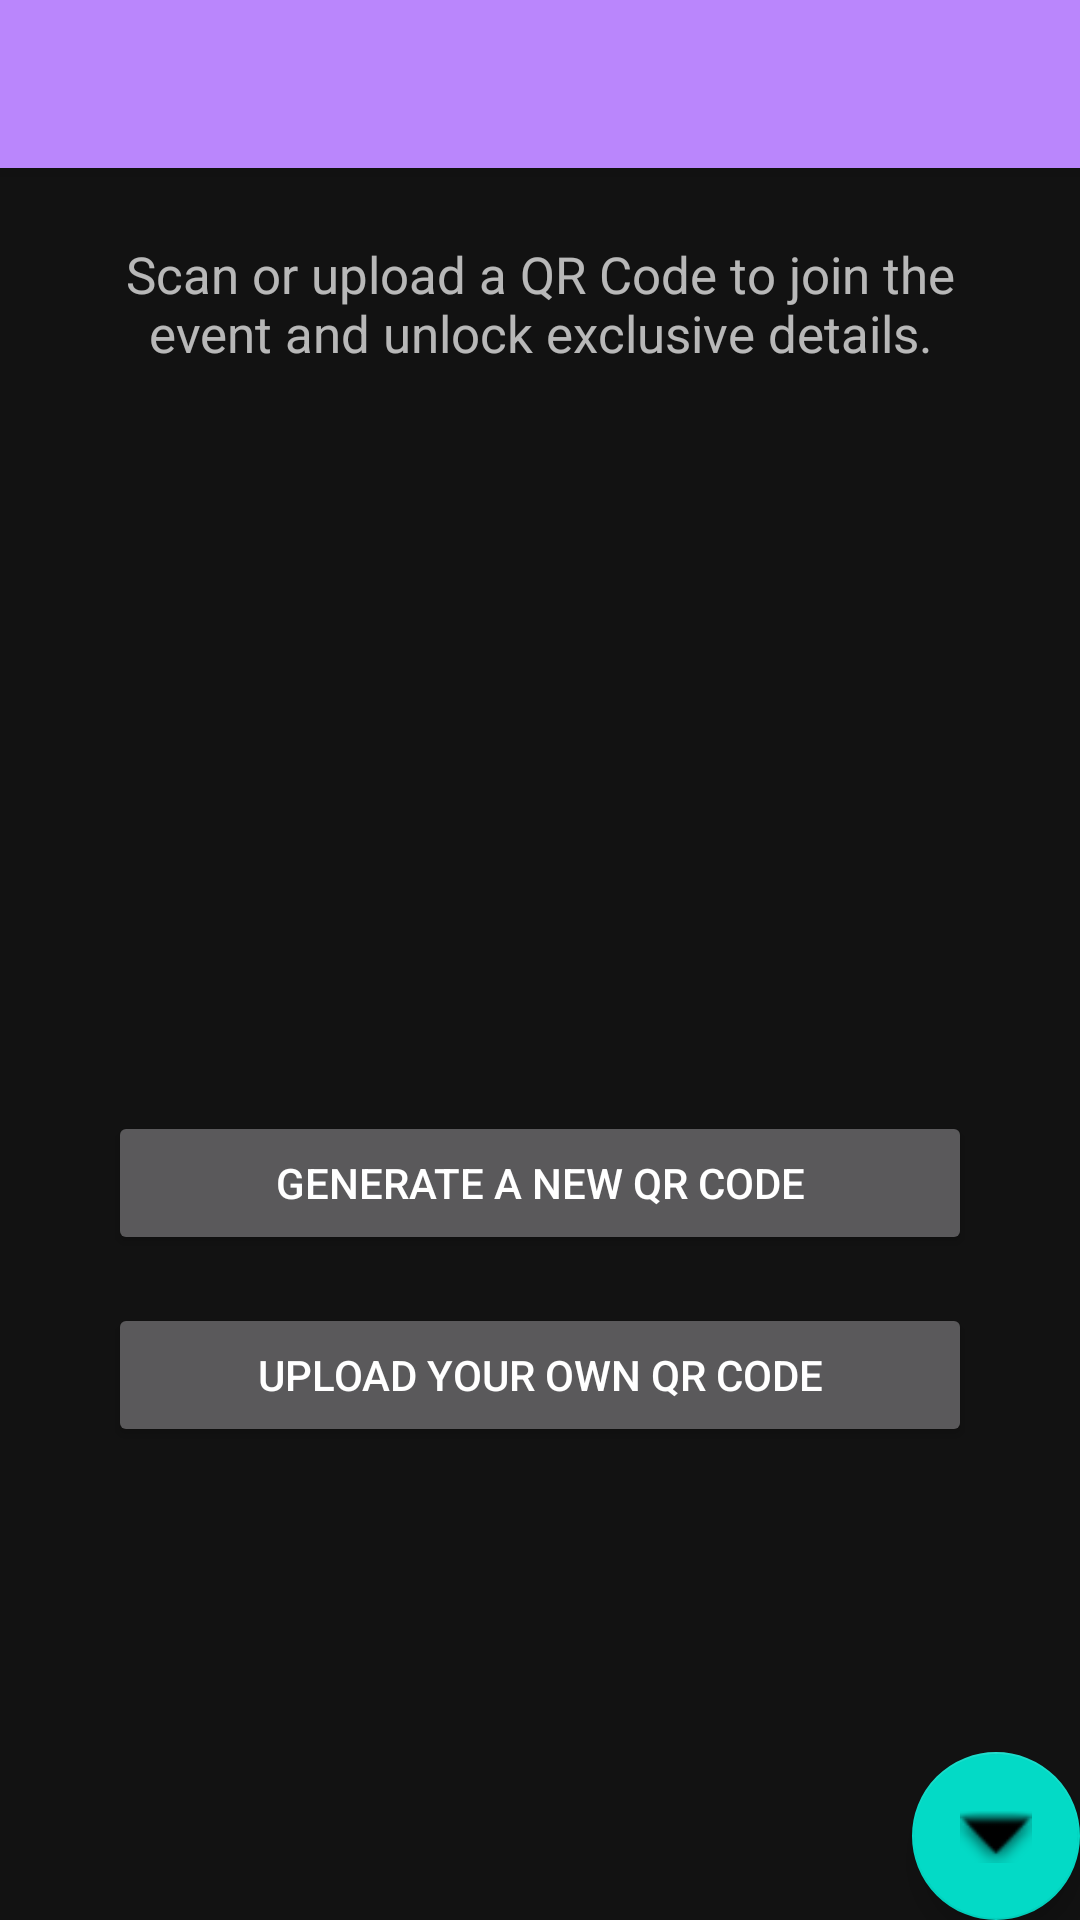

Android layout source for this screen:
<!-- AndroidManifest.xml: application theme Base.Theme.QrazyQRsRUs -->
<!-- res/layout/new_event_promo_qr_fragment.xml -->
<?xml version="1.0" encoding="utf-8"?>
<androidx.constraintlayout.widget.ConstraintLayout xmlns:android="http://schemas.android.com/apk/res/android"
    android:id="@+id/new_event_promo_qr_fragment"
    android:layout_width="match_parent"
    android:layout_height="match_parent"
    xmlns:app="http://schemas.android.com/apk/res-auto"
    xmlns:tools="http://schemas.android.com/tools"
    tools:context=".NewEventPromoQrFragment">
    <androidx.appcompat.widget.Toolbar
        android:id="@+id/promo_screen_toolbar"
        app:layout_constraintTop_toTopOf="parent"
        android:layout_width="match_parent"
        android:layout_height="?attr/actionBarSize"
        android:background="?attr/colorPrimary"
        android:elevation="4dp"
        android:theme="@style/ThemeOverlay.AppCompat.ActionBar"
        app:popupTheme="@style/ThemeOverlay.AppCompat.Light"/>
    <TextView
        android:layout_width="match_parent"
        android:layout_height="wrap_content"
        android:paddingVertical="20dp"
        app:layout_constraintTop_toTopOf="parent"
        app:layout_constraintLeft_toLeftOf="parent"
        app:layout_constraintRight_toRightOf="parent"
        android:id="@+id/error_bar"
        android:background="@color/error_red"
        android:text="Error"
        android:textAlignment="center"
        android:visibility="gone"/>

    <TextView
        android:id="@+id/new_event_qr_text"
        android:layout_width="0dp"
        android:layout_height="wrap_content"
        android:layout_marginStart="24dp"
        android:layout_marginEnd="24dp"
        android:layout_marginTop="24dp"
        android:text="Scan or upload a QR Code to join the event and unlock exclusive details."
        android:textSize="17sp"
        android:textAlignment="center"

        app:layout_constraintTop_toBottomOf="@id/promo_screen_toolbar"
        app:layout_constraintStart_toStartOf="parent"
        app:layout_constraintEnd_toEndOf="parent" />


    <ImageView
        android:id="@+id/new_event_display_qr_code_promo"
        android:layout_width="200dp"
        android:layout_height="200dp"
        android:layout_marginTop="24dp"
        app:layout_constraintTop_toBottomOf="@id/new_event_qr_text"
        app:layout_constraintStart_toStartOf="parent"
        app:layout_constraintEnd_toEndOf="parent">

    </ImageView>

    <Button
        android:id="@+id/new_event_generate_qr_button"
        android:layout_width="0dp"
        android:layout_height="wrap_content"
        android:layout_marginTop="24dp"
        android:text="Generate a new QR code"
        app:layout_constraintTop_toBottomOf="@id/new_event_display_qr_code_promo"
        app:layout_constraintStart_toStartOf="parent"
        app:layout_constraintEnd_toEndOf="parent"
        app:layout_constraintWidth_percent="0.8">

    </Button>

    <Button
        android:id="@+id/new_event_upload_qr_button"
        android:layout_width="0dp"
        android:layout_height="wrap_content"
        android:layout_marginTop="16dp"
        android:text="Upload your own QR code"
        app:layout_constraintTop_toBottomOf="@id/new_event_generate_qr_button"
        app:layout_constraintStart_toStartOf="parent"
        app:layout_constraintEnd_toEndOf="parent"
        app:layout_constraintWidth_percent="0.8">
    </Button>

    <com.google.android.material.floatingactionbutton.FloatingActionButton
        android:id="@+id/promo_screen_next_screen"
        android:layout_width="wrap_content"
        android:layout_height="wrap_content"
        app:layout_constraintBottom_toBottomOf="parent"
        app:layout_constraintRight_toRightOf="parent"
        app:srcCompat="@android:drawable/arrow_down_float"/>



</androidx.constraintlayout.widget.ConstraintLayout>
<!-- resources referenced by this layout -->
<resources>
  <color name="error_red">#D30000</color>
  <style name="Base.Theme.QrazyQRsRUs" parent="Theme.MaterialComponents.NoActionBar">
      
      
      
      
  </style>
</resources>
